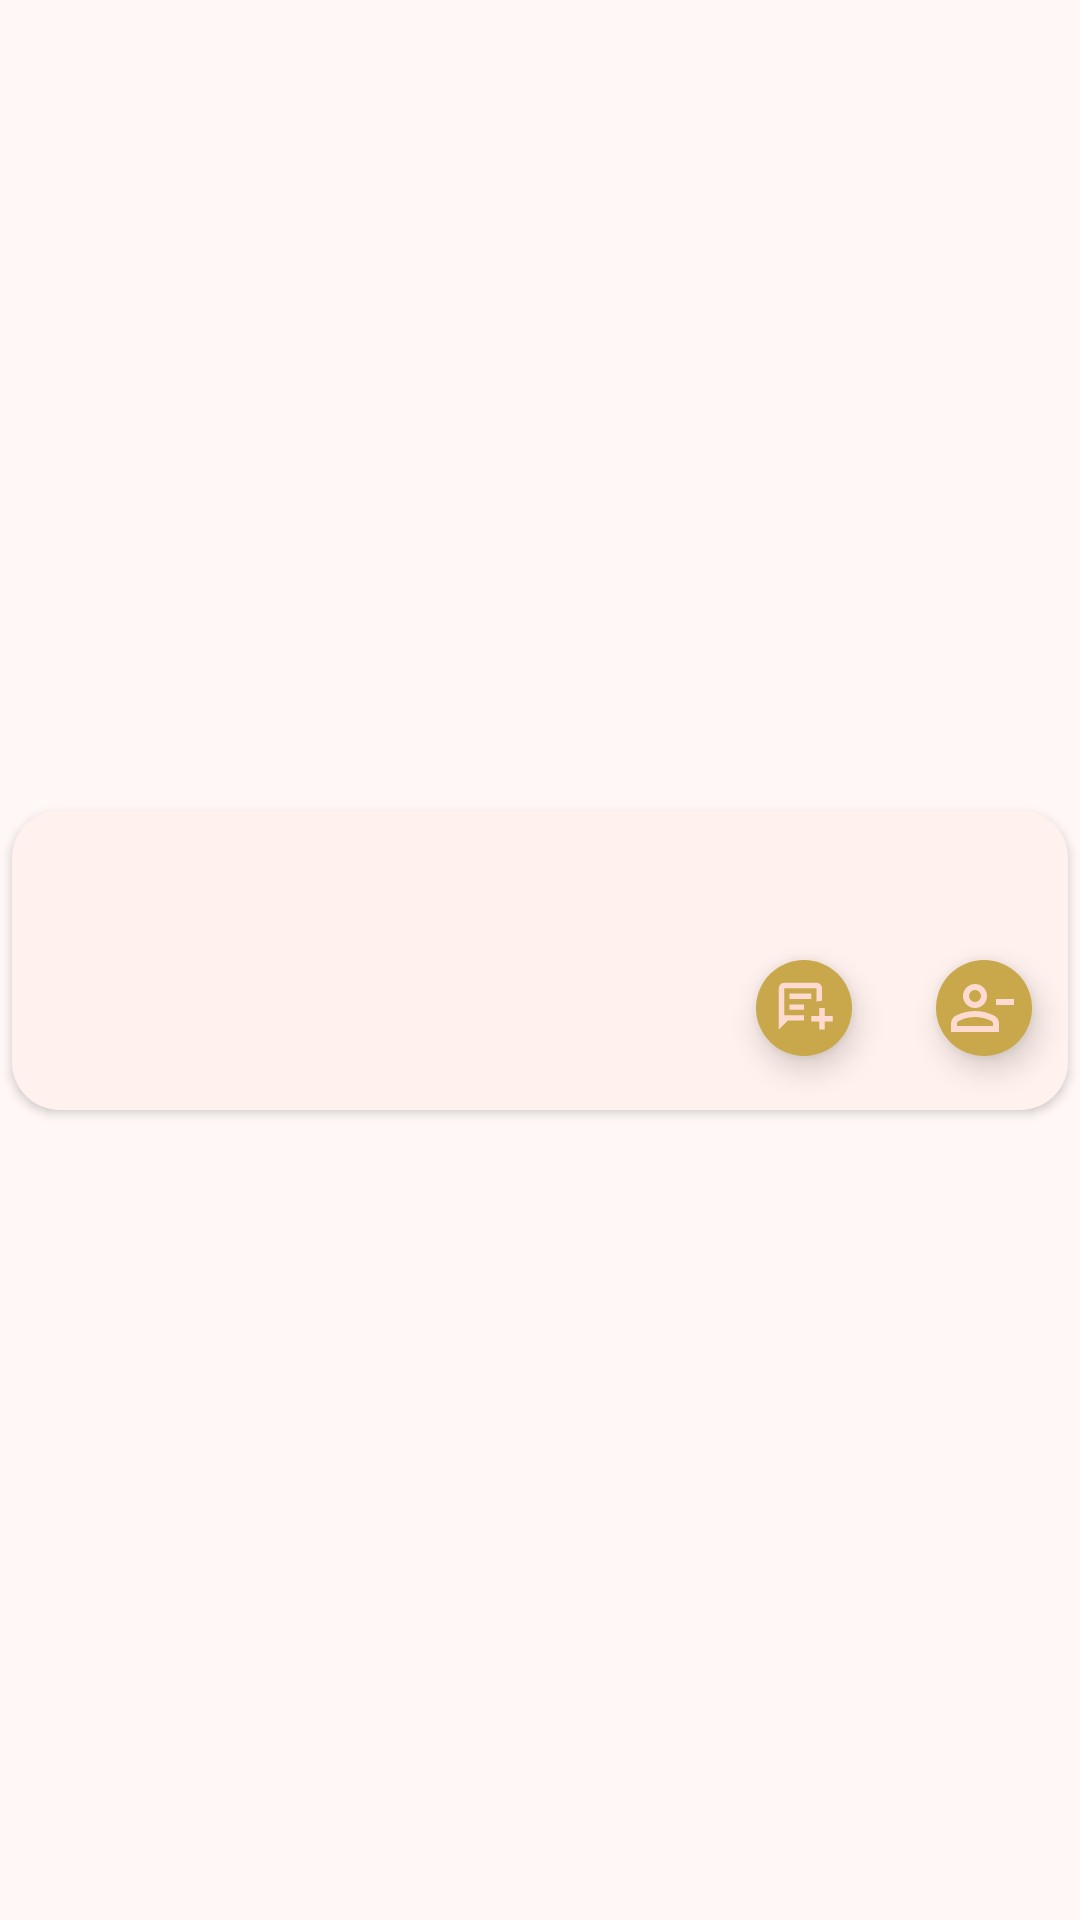

Reconstruct the res/layout file that produces this screen, plus the resources it refers to.
<!-- AndroidManifest.xml: application theme AppTheme -->
<!-- res/layout/friends_list_item.xml -->
<?xml version="1.0" encoding="utf-8"?>
<androidx.constraintlayout.widget.ConstraintLayout xmlns:android="http://schemas.android.com/apk/res/android"
    xmlns:app="http://schemas.android.com/apk/res-auto"
    android:layout_width="match_parent"
    android:layout_height="wrap_content"
    android:layout_marginTop="30dp">

    <com.google.android.material.card.MaterialCardView
        android:layout_width="match_parent"
        android:layout_height="100dp"
        android:layout_marginVertical="8dp"
        android:layout_marginHorizontal="4dp"
        app:cardCornerRadius="16dp"
        app:cardElevation="2dp"
        app:strokeColor="?attr/colorOutline"
        app:strokeWidth="0dp"
        app:layout_constraintBottom_toBottomOf="parent"
        app:layout_constraintEnd_toEndOf="parent"
        app:layout_constraintStart_toStartOf="parent"
        app:layout_constraintTop_toTopOf="parent">

        <androidx.constraintlayout.widget.ConstraintLayout
            android:id="@+id/container"
            android:layout_width="match_parent"
            android:layout_height="match_parent"
            android:background="?colorSurfaceContainerLow">

            <TextView
                android:id="@+id/friendUsername"
                android:layout_width="wrap_content"
                android:layout_height="wrap_content"
                android:textSize="18sp"
                android:fontFamily="@font/noto_sans_bold"
                android:singleLine="true"
                android:layout_margin="10dp"
                app:layout_constraintBottom_toBottomOf="parent"
                app:layout_constraintEnd_toEndOf="parent"
                app:layout_constraintHorizontal_bias="0.0"
                app:layout_constraintStart_toStartOf="parent"
                app:layout_constraintTop_toTopOf="parent"
                app:layout_constraintVertical_bias="0.0" />

            <com.google.android.material.floatingactionbutton.FloatingActionButton
                android:id="@+id/messageBtn"
                android:layout_width="wrap_content"
                android:layout_height="wrap_content"
                android:layout_marginEnd="12dp"
                android:clickable="true"
                android:elevation="6dp"
                android:backgroundTint="?colorTertiaryContainer"
                app:fabCustomSize="32dp"
                app:layout_constraintBottom_toBottomOf="parent"
                app:layout_constraintEnd_toStartOf="@+id/removeFriendBtn"
                app:layout_constraintTop_toTopOf="parent"
                app:layout_constraintVertical_bias="0.807"
                app:srcCompat="@drawable/new_message" />

            <com.google.android.material.floatingactionbutton.FloatingActionButton
                android:id="@+id/removeFriendBtn"
                android:layout_width="wrap_content"
                android:layout_height="wrap_content"
                android:layout_marginEnd="4dp"
                android:clickable="true"
                android:elevation="6dp"
                android:backgroundTint="?colorTertiaryContainer"
                app:fabCustomSize="32dp"
                app:layout_constraintBottom_toBottomOf="parent"
                app:layout_constraintEnd_toEndOf="parent"
                app:layout_constraintTop_toTopOf="parent"
                app:layout_constraintVertical_bias="0.807"
                app:srcCompat="@drawable/remove_friend" />
        </androidx.constraintlayout.widget.ConstraintLayout>
    </com.google.android.material.card.MaterialCardView>
</androidx.constraintlayout.widget.ConstraintLayout>
<!-- resources referenced by this layout -->
<resources>
  <!-- drawable new_message (drawable) -->
  <vector xmlns:android="http://schemas.android.com/apk/res/android" android:height="18dp" android:viewportHeight="960" android:viewportWidth="960" android:width="18dp">
        
      <path android:fillColor="#FFFFFF" android:pathData="M144,768v-552.28Q144,186 165.16,165t50.88,-21h432.24Q678,144 699,165.15T720,216v168,-1.5 0.5q-18,2 -36.5,4.5T648,396v-180L216,216v360h269q-2,10 -3.5,19t-1.5,19v17q0,9 2,17L264,648L144,768ZM288,360h288v-72L288,288v72ZM288,504h192v-72L288,432v72ZM684,768v-108L576,660v-72h108v-108h72v108h108v72L756,660v108h-72ZM216,576v-360,360Z"/>
      
  </vector>
  <color name="md_theme_primary">#902500</color>
  <color name="md_theme_onPrimary">#FFFFFF</color>
  <color name="md_theme_primaryContainer">#B33B15</color>
  <color name="md_theme_onPrimaryContainer">#FFDAD0</color>
  <color name="md_theme_secondary">#8E4C39</color>
  <color name="md_theme_onSecondary">#FFFFFF</color>
  <color name="md_theme_secondaryContainer">#FEA991</color>
  <color name="md_theme_onSecondaryContainer">#793B29</color>
  <color name="md_theme_tertiary">#745B00</color>
  <color name="md_theme_onTertiary">#FFFFFF</color>
  <color name="md_theme_tertiaryContainer">#C8A84A</color>
  <color name="md_theme_onTertiaryContainer">#4F3D00</color>
  <color name="md_theme_error">#BA1A1A</color>
  <color name="md_theme_onError">#FFFFFF</color>
  <color name="md_theme_errorContainer">#FFDAD6</color>
  <color name="md_theme_onErrorContainer">#93000A</color>
  <color name="md_theme_background">#FFF8F6</color>
  <color name="md_theme_onBackground">#251915</color>
  <color name="md_theme_surface">#FFF8F6</color>
  <color name="md_theme_onSurface">#251915</color>
  <color name="md_theme_surfaceVariant">#FEDBD2</color>
  <color name="md_theme_onSurfaceVariant">#59413B</color>
  <color name="md_theme_outline">#8C7169</color>
  <color name="md_theme_outlineVariant">#E0BFB7</color>
  <color name="md_theme_inverseSurface">#3C2D29</color>
  <color name="md_theme_inverseOnSurface">#FFEDE8</color>
  <color name="md_theme_inversePrimary">#FFB5A0</color>
  <color name="md_theme_primaryFixed">#FFDBD1</color>
  <color name="md_theme_onPrimaryFixed">#3B0900</color>
  <color name="md_theme_primaryFixedDim">#FFB5A0</color>
  <color name="md_theme_onPrimaryFixedVariant">#862200</color>
  <color name="md_theme_secondaryFixed">#FFDBD1</color>
  <color name="md_theme_onSecondaryFixed">#390B01</color>
  <color name="md_theme_secondaryFixedDim">#FFB5A0</color>
  <color name="md_theme_onSecondaryFixedVariant">#713524</color>
  <color name="md_theme_tertiaryFixed">#FFE08B</color>
  <color name="md_theme_onTertiaryFixed">#241A00</color>
  <color name="md_theme_tertiaryFixedDim">#E5C362</color>
  <color name="md_theme_onTertiaryFixedVariant">#584400</color>
  <color name="md_theme_surfaceDim">#EDD5CF</color>
  <color name="md_theme_surfaceBright">#FFF8F6</color>
  <color name="md_theme_surfaceContainerLowest">#FFFFFF</color>
  <color name="md_theme_surfaceContainerLow">#FFF1ED</color>
  <color name="md_theme_surfaceContainer">#FFE9E4</color>
  <color name="md_theme_surfaceContainerHigh">#FBE3DD</color>
  <color name="md_theme_surfaceContainerHighest">#F6DDD7</color>
</resources>
